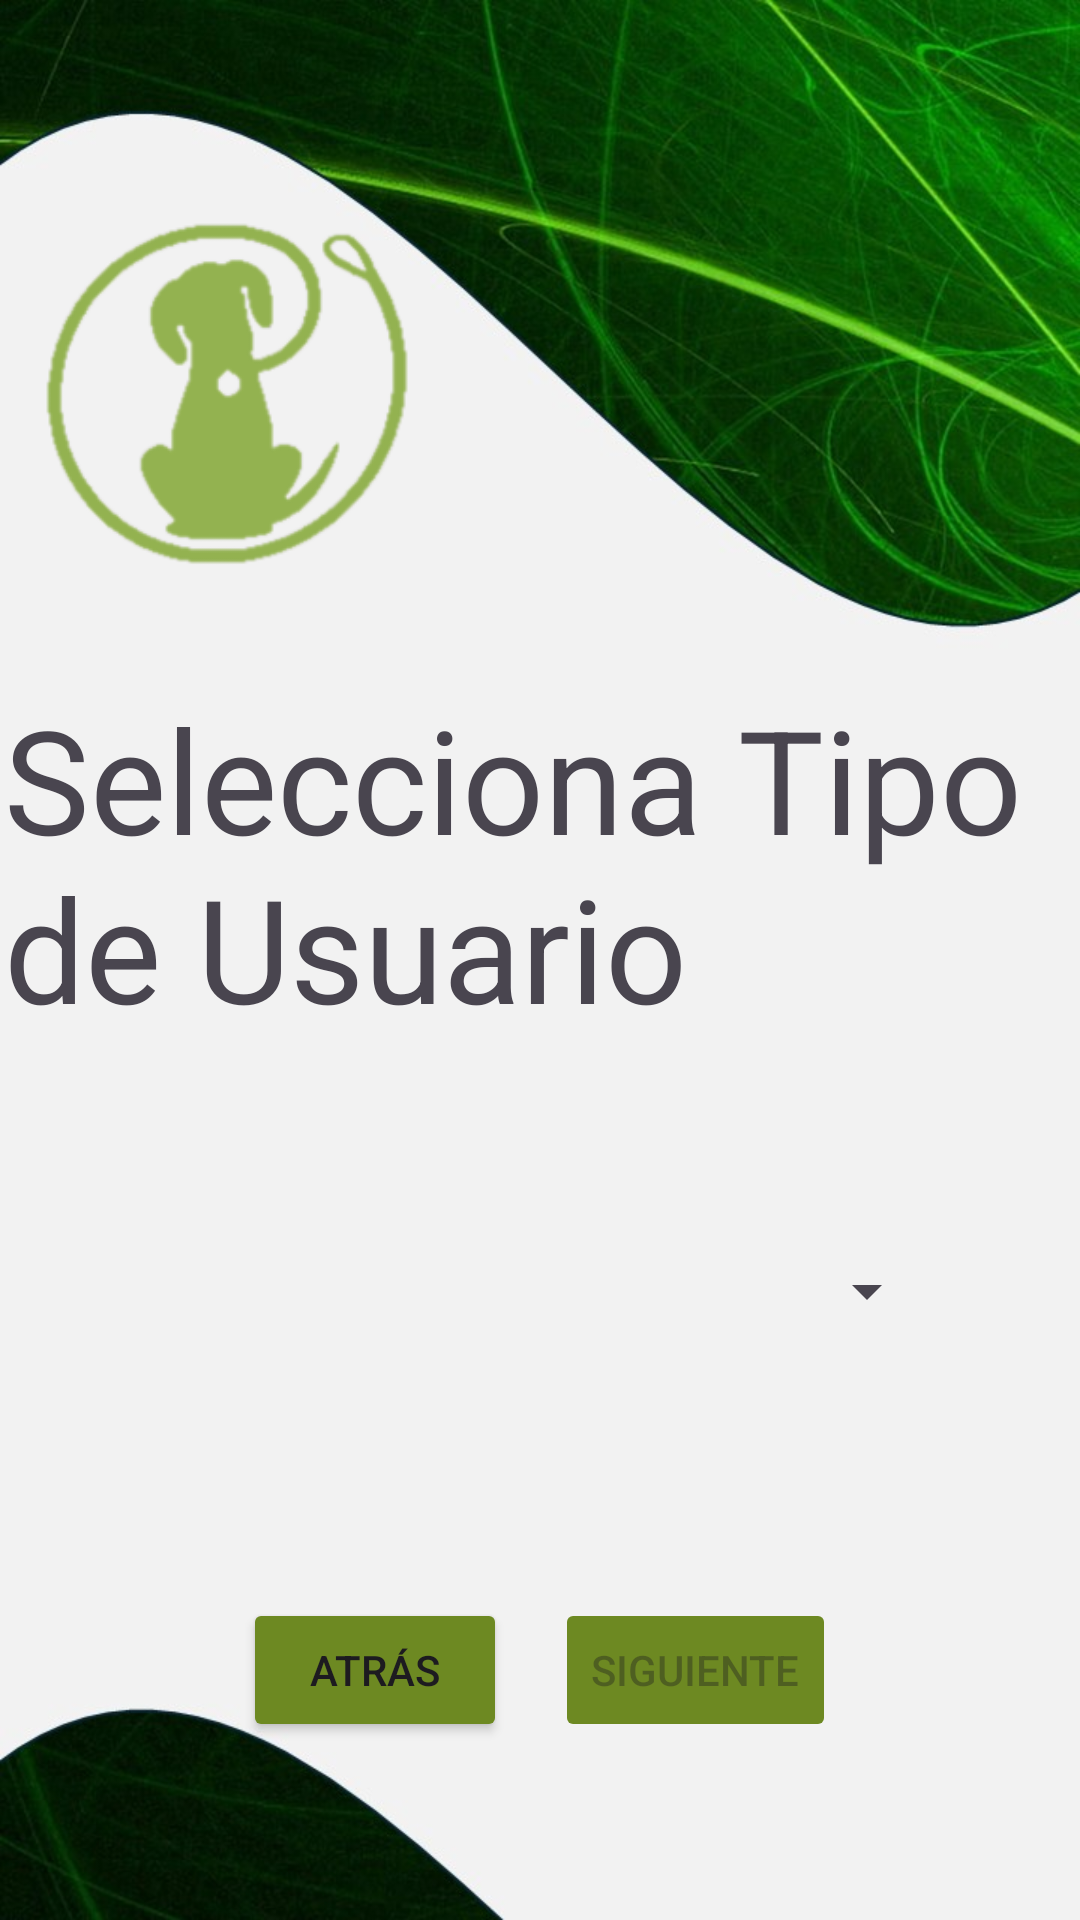

This screen was rendered from an Android layout file. Write that file and the resources it references.
<!-- AndroidManifest.xml: application theme Theme.Walkee -->
<!-- res/layout/activity_tipoperifl.xml -->
<?xml version="1.0" encoding="utf-8"?>
<androidx.constraintlayout.widget.ConstraintLayout xmlns:android="http://schemas.android.com/apk/res/android"
    xmlns:app="http://schemas.android.com/apk/res-auto"
    xmlns:tools="http://schemas.android.com/tools"
    android:layout_width="match_parent"
    android:layout_height="match_parent"
    android:background="@drawable/fondo1">

    <TextView
        android:id="@+id/textView8"
        android:layout_width="358dp"
        android:layout_height="115dp"
        android:text="Selecciona Tipo de Usuario"
        android:textSize="48sp"
        app:layout_constraintBottom_toBottomOf="parent"
        app:layout_constraintEnd_toEndOf="parent"
        app:layout_constraintHorizontal_bias="0.698"
        app:layout_constraintStart_toStartOf="parent"
        app:layout_constraintTop_toTopOf="parent"
        app:layout_constraintVertical_bias="0.433" />

    <Spinner
        android:id="@+id/spinner_roles"
        android:layout_width="266dp"
        android:layout_height="72dp"
        android:layout_marginTop="52dp"
        android:scrollbarSize="25dp"
        app:layout_constraintEnd_toEndOf="parent"
        app:layout_constraintStart_toStartOf="parent"
        app:layout_constraintTop_toBottomOf="@id/textView8" />

    <LinearLayout
        android:layout_width="match_parent"
        android:layout_height="wrap_content"
        android:layout_alignParentBottom="true"
        android:gravity="center"
        android:orientation="horizontal"
        app:layout_constraintBottom_toBottomOf="parent"
        app:layout_constraintTop_toTopOf="parent"
        app:layout_constraintVertical_bias="0.9"
        tools:layout_editor_absoluteX="0dp">

        <Button
            android:id="@+id/buttonBack"
            android:layout_width="wrap_content"
            android:layout_height="wrap_content"
            android:layout_marginEnd="8dp"
            android:backgroundTint="@color/green"
            android:text="Atrás" />

        <Button
            android:id="@+id/buttonNext"
            android:layout_width="wrap_content"
            android:layout_height="wrap_content"
            android:layout_marginStart="8dp"
            android:backgroundTint="@color/green"
            android:enabled="false"
            android:text="Siguiente" />

    </LinearLayout>

    <ImageView
        android:id="@+id/imageView15"
        android:layout_width="126dp"
        android:layout_height="124dp"
        app:layout_constraintBottom_toBottomOf="parent"
        app:layout_constraintEnd_toEndOf="parent"
        app:layout_constraintHorizontal_bias="0.056"
        app:layout_constraintStart_toStartOf="parent"
        app:layout_constraintTop_toTopOf="parent"
        app:layout_constraintVertical_bias="0.131"
        app:srcCompat="@drawable/logowalkee" />

</androidx.constraintlayout.widget.ConstraintLayout>
<!-- resources referenced by this layout -->
<resources>
  <color name="green">#6d8922</color>
  <!-- drawable fondo1: jpg bitmap (drawable, 64779 bytes) -->
  <!-- drawable logowalkee: png bitmap (drawable, 24111 bytes) -->
  <style name="Theme.Walkee" parent="Base.Theme.Walkee" />
  <style name="Base.Theme.Walkee" parent="Theme.Material3.DayNight.NoActionBar">
          
          
      </style>
</resources>
